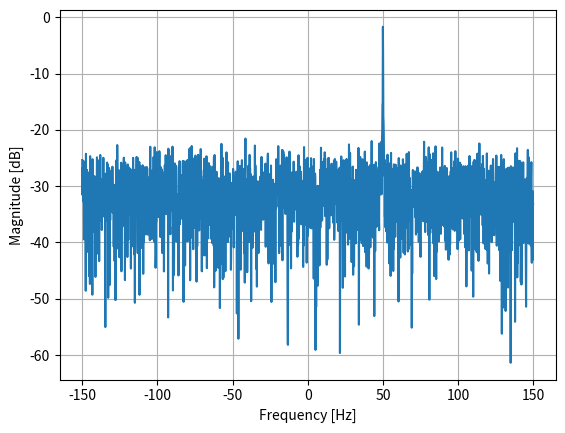

Write Python code to recreate this figure.
import numpy as np
import matplotlib.pyplot as plt

Fs = 300                               # sample rate
Ts = 1/Fs                              # sample period
N = 2048                               # number of samples to simulate

t = Ts*np.arange(N)
x = np.exp(1j*2*np.pi*50*t)            # simulates sinusoid at 50 Hz

n = (np.random.randn(N) + 1j*np.random.randn(N))/np.sqrt(2)     # complex noise with unity power
noise_power = 2
r = x + n * np.sqrt(noise_power)

PSD = (np.abs(np.fft.fft(r))/N)**2
PSD_log = 10.0*np.log10(PSD)
PSD_shifted = np.fft.fftshift(PSD_log)

f = np.arange(Fs/-2.0, Fs/2.0, Fs/N)   # start, stop, step

plt.plot(f, PSD_shifted)
plt.xlabel("Frequency [Hz]")
plt.ylabel("Magnitude [dB]")
plt.grid(True)
plt.show()